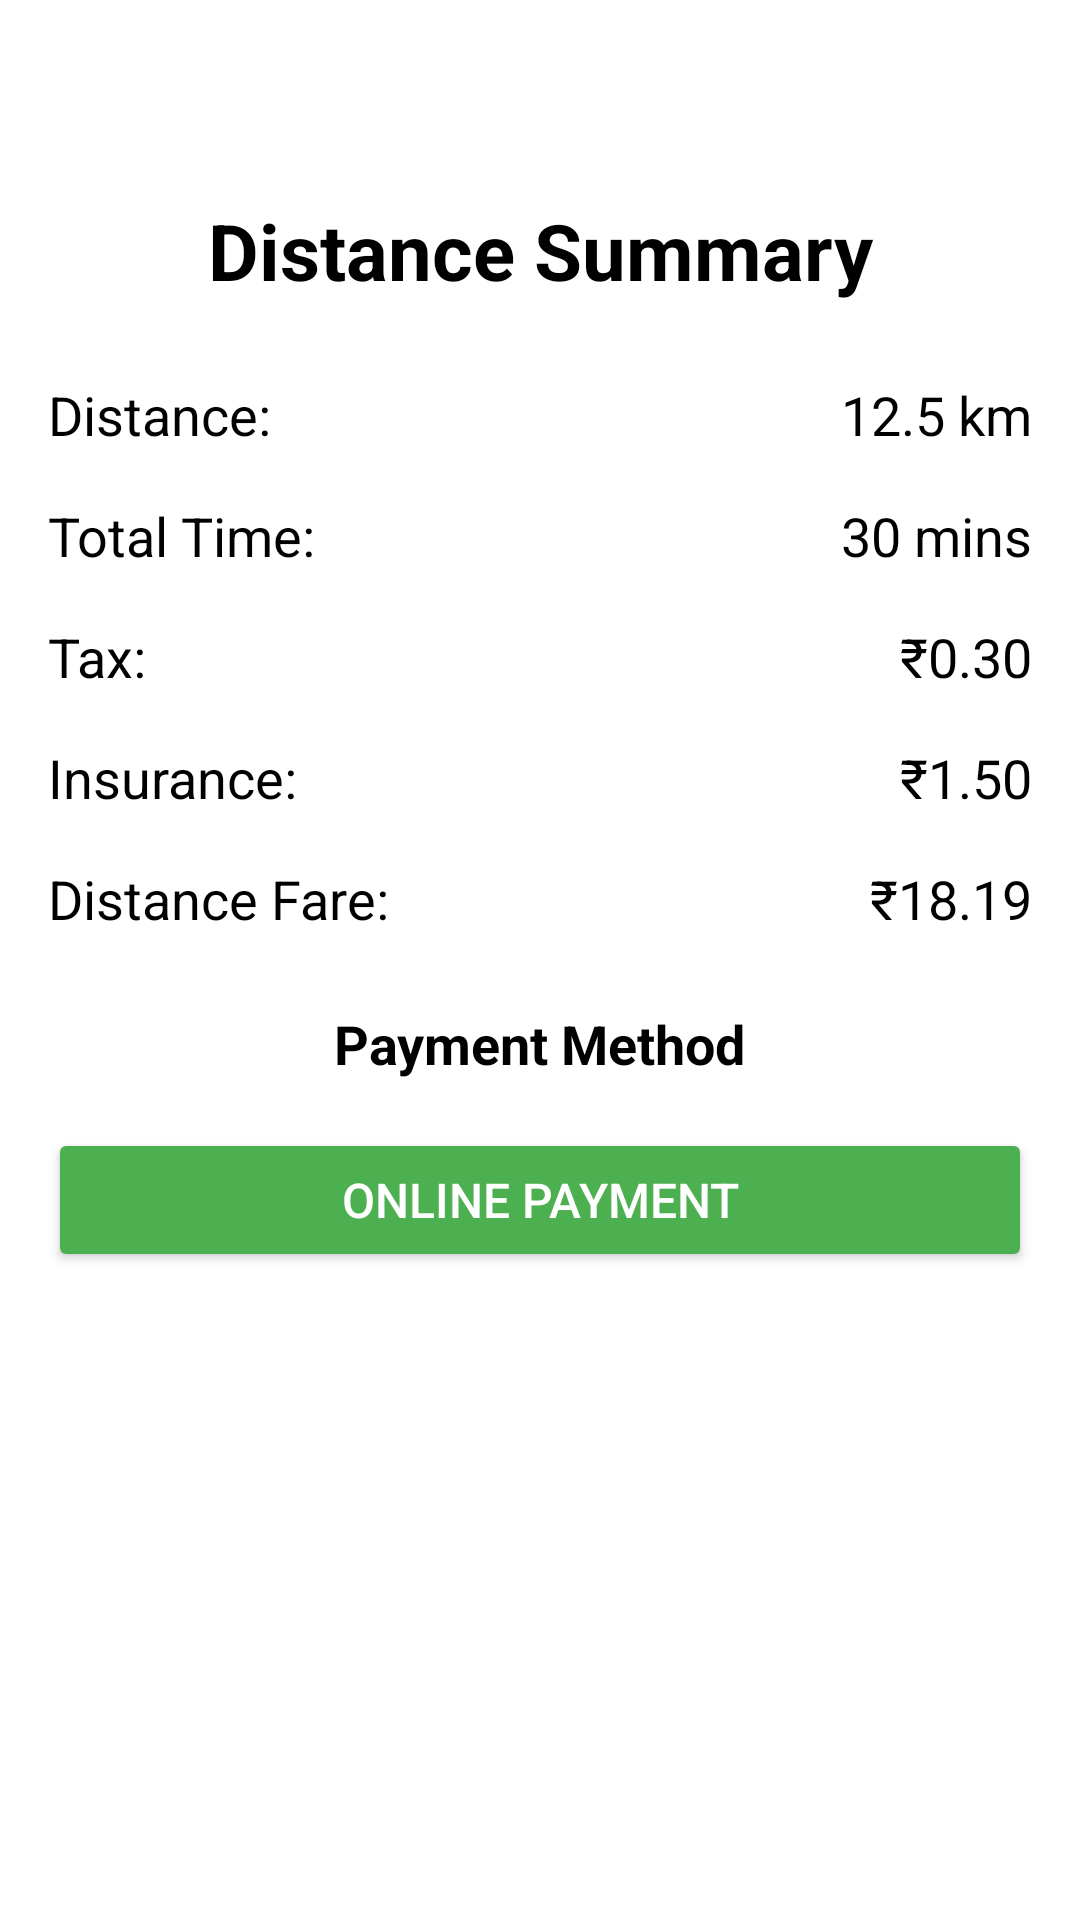

Produce the Android XML layout that renders to this screen, including the resource entries it uses.
<!-- AndroidManifest.xml: application theme Theme.JetPack -->
<!-- res/layout/activity_calculate.xml -->
<?xml version="1.0" encoding="utf-8"?>
<androidx.constraintlayout.widget.ConstraintLayout xmlns:android="http://schemas.android.com/apk/res/android"
    xmlns:app="http://schemas.android.com/apk/res-auto"
    xmlns:tools="http://schemas.android.com/tools"
    android:layout_width="match_parent"
    android:layout_height="match_parent"
    android:padding="16dp"
    android:background="#FFFFFF">

    
    <TextView
        android:id="@+id/title"
        android:layout_width="0dp"
        android:layout_height="wrap_content"
        android:text="Distance Summary"
        android:textSize="26sp"
        android:textStyle="bold"
        android:textColor="#000000"
        android:gravity="center"
        app:layout_constraintTop_toTopOf="parent"
        app:layout_constraintStart_toStartOf="parent"
        app:layout_constraintEnd_toEndOf="parent"
        android:layout_marginTop="50dp"
        android:layout_marginBottom="100dp" />

    
    <TextView
        android:id="@+id/distance_label"
        android:layout_width="wrap_content"
        android:layout_height="wrap_content"
        android:text="Distance:"
        android:textSize="18sp"
        android:textColor="#000000"
        android:layout_marginTop="25dp"
        app:layout_constraintTop_toBottomOf="@id/title"
        app:layout_constraintStart_toStartOf="parent" />

    <TextView
        android:id="@+id/distance_value"
        android:layout_width="wrap_content"
        android:layout_height="wrap_content"
        android:text="12.5 km"
        android:textSize="18sp"
        android:textColor="#000000"
        app:layout_constraintBaseline_toBaselineOf="@id/distance_label"
        app:layout_constraintEnd_toEndOf="parent" />

    
    <TextView
        android:id="@+id/time_label"
        android:layout_width="wrap_content"
        android:layout_height="wrap_content"
        android:text="Total Time:"
        android:textSize="18sp"
        android:textColor="#000000"
        android:layout_marginTop="16dp"
        app:layout_constraintTop_toBottomOf="@id/distance_label"
        app:layout_constraintStart_toStartOf="parent" />

    <TextView
        android:id="@+id/time_value"
        android:layout_width="wrap_content"
        android:layout_height="wrap_content"
        android:text="30 mins"
        android:textSize="18sp"
        android:textColor="#000000"
        app:layout_constraintBaseline_toBaselineOf="@id/time_label"
        app:layout_constraintEnd_toEndOf="parent" />

    
    <TextView
        android:id="@+id/tax_label"
        android:layout_width="wrap_content"
        android:layout_height="wrap_content"
        android:text="Tax:"
        android:textSize="18sp"
        android:textColor="#000000"
        android:layout_marginTop="16dp"
        app:layout_constraintTop_toBottomOf="@id/time_label"
        app:layout_constraintStart_toStartOf="parent" />

    <TextView
        android:id="@+id/tax_value"
        android:layout_width="wrap_content"
        android:layout_height="wrap_content"
        android:text="₹0.30"
        android:textSize="18sp"
        android:textColor="#000000"
        app:layout_constraintBaseline_toBaselineOf="@id/tax_label"
        app:layout_constraintEnd_toEndOf="parent" />

    
    <TextView
        android:id="@+id/insurance_label"
        android:layout_width="wrap_content"
        android:layout_height="wrap_content"
        android:text="Insurance:"
        android:textSize="18sp"
        android:textColor="#000000"
        android:layout_marginTop="16dp"
        app:layout_constraintTop_toBottomOf="@id/tax_label"
        app:layout_constraintStart_toStartOf="parent" />

    <TextView
        android:id="@+id/insurance_value"
        android:layout_width="wrap_content"
        android:layout_height="wrap_content"
        android:text="₹1.50"
        android:textSize="18sp"
        android:textColor="#000000"
        app:layout_constraintBaseline_toBaselineOf="@id/insurance_label"
        app:layout_constraintEnd_toEndOf="parent" />

    
    <TextView
        android:id="@+id/total_cost_label"
        android:layout_width="wrap_content"
        android:layout_height="wrap_content"
        android:text="Distance Fare:"
        android:textSize="18sp"
        android:textColor="#000000"
        android:layout_marginTop="16dp"
        app:layout_constraintTop_toBottomOf="@id/insurance_label"
        app:layout_constraintStart_toStartOf="parent" />

    <TextView
        android:id="@+id/fare_value"
        android:layout_width="wrap_content"
        android:layout_height="wrap_content"
        android:text="₹18.19"
        android:textSize="18sp"
        android:textColor="#000000"
        app:layout_constraintBaseline_toBaselineOf="@+id/total_cost_label"
        app:layout_constraintEnd_toEndOf="parent" />

    
























    
    <TextView
        android:id="@+id/payment_method_heading"
        android:layout_width="wrap_content"
        android:layout_height="wrap_content"
        android:text="Payment Method"
        android:textSize="18sp"
        android:textStyle="bold"
        android:textColor="#000000"
        android:layout_marginTop="24dp"
        app:layout_constraintTop_toBottomOf="@id/total_cost_label"
        app:layout_constraintStart_toStartOf="parent"
        app:layout_constraintEnd_toEndOf="parent" />

    
    <Button
        android:id="@+id/online_payment_button"
        android:layout_width="0dp"
        android:layout_height="wrap_content"
        android:text="Online Payment"
        android:backgroundTint="#4CAF50"
        android:textColor="#FFFFFF"
        android:textSize="16sp"
        android:padding="10dp"
        android:layout_marginTop="16dp"
        app:layout_constraintTop_toBottomOf="@id/payment_method_heading"
        app:layout_constraintStart_toStartOf="parent"
        app:layout_constraintEnd_toEndOf="parent" />





</androidx.constraintlayout.widget.ConstraintLayout>
<!-- resources referenced by this layout -->
<resources>
  <style name="Theme.JetPack" parent="android:Theme.Material.Light.NoActionBar" />
</resources>
